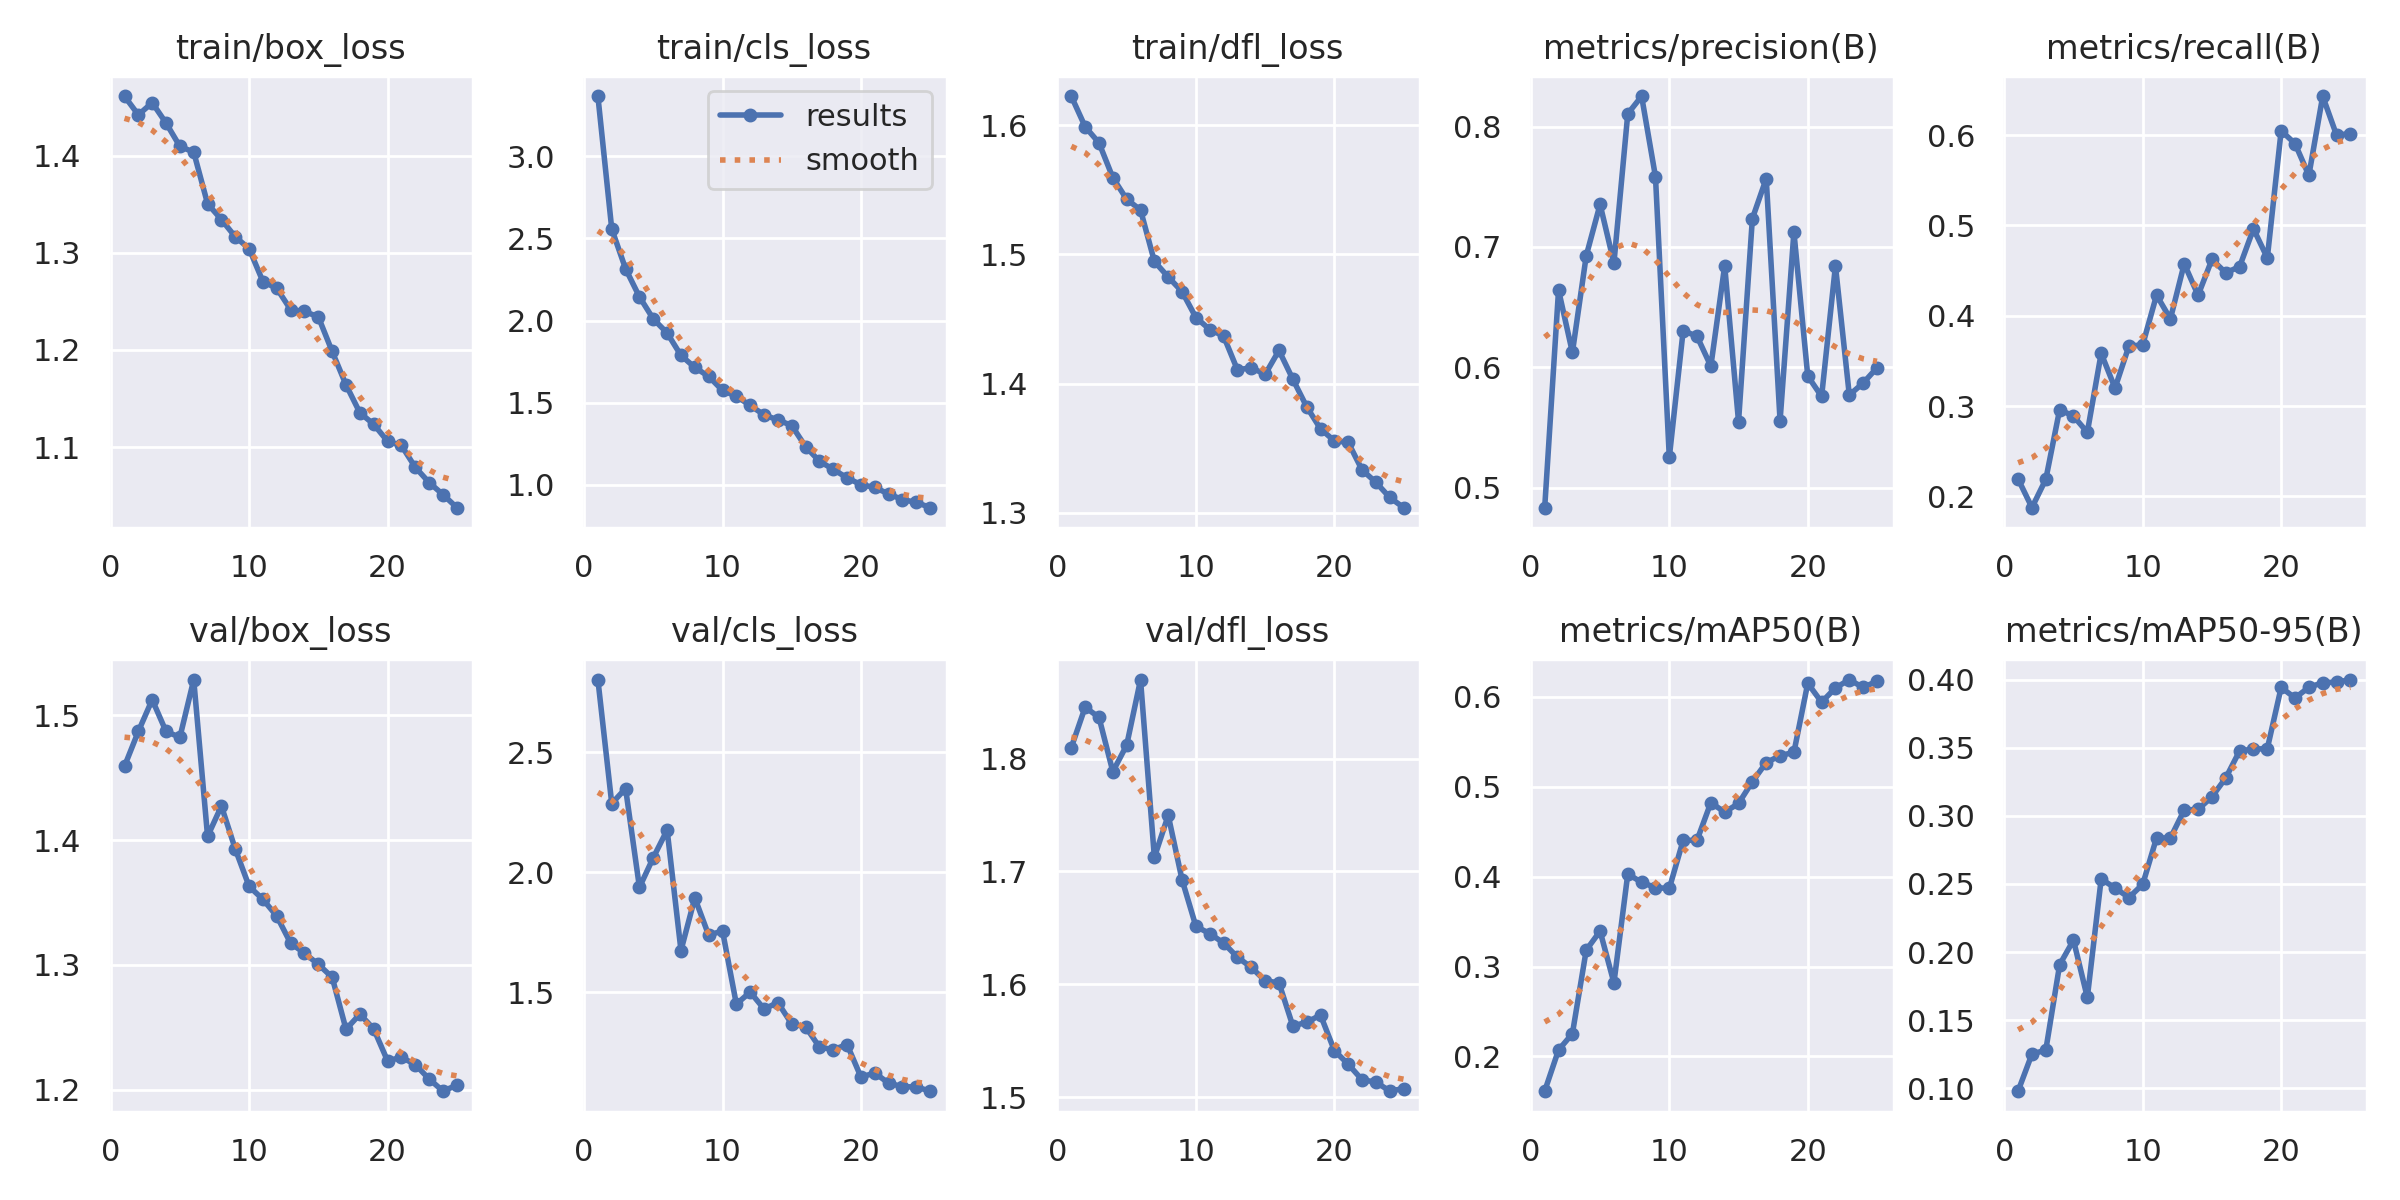

Source data for this figure (header and first rows):
epoch, time, train/box_loss, train/cls_loss, train/dfl_loss, metrics/precision(B), metrics/recall(B), metrics/mAP50(B), metrics/mAP50-95(B), val/box_loss, val/cls_loss, val/dfl_loss, lr/pg0, lr/pg1, lr/pg2
1, 57.68, 1.461, 3.367, 1.622, 0.4834, 0.2193, 0.1616, 0.09802, 1.459, 2.803, 1.81, 0.0001746, 0.0001746, 0.0001746
2, 107.6, 1.442, 2.558, 1.599, 0.6642, 0.1877, 0.2072, 0.1252, 1.487, 2.287, 1.846, 0.000336, 0.000336, 0.000336
3, 156.6, 1.454, 2.315, 1.586, 0.6123, 0.2189, 0.2254, 0.1281, 1.513, 2.35, 1.837, 0.0004836, 0.0004836, 0.0004836
4, 205.2, 1.434, 2.145, 1.559, 0.6927, 0.2961, 0.3183, 0.1907, 1.487, 1.938, 1.788, 0.0004635, 0.0004635, 0.0004635
5, 253.7, 1.409, 2.01, 1.543, 0.7354, 0.2889, 0.3395, 0.2088, 1.483, 2.062, 1.812, 0.0004427, 0.0004427, 0.0004427
6, 302.2, 1.404, 1.924, 1.534, 0.6866, 0.271, 0.2819, 0.1668, 1.529, 2.177, 1.87, 0.0004219, 0.0004219, 0.0004219
7, 351, 1.35, 1.787, 1.495, 0.8107, 0.3584, 0.4029, 0.2536, 1.403, 1.675, 1.712, 0.000401, 0.000401, 0.000401
8, 400.1, 1.334, 1.714, 1.483, 0.8253, 0.32, 0.3938, 0.2472, 1.427, 1.894, 1.75, 0.0003802, 0.0003802, 0.0003802
9, 449, 1.316, 1.66, 1.471, 0.7585, 0.3663, 0.3877, 0.24, 1.393, 1.738, 1.693, 0.0003594, 0.0003594, 0.0003594
10, 497.9, 1.304, 1.574, 1.451, 0.5251, 0.3679, 0.3869, 0.2498, 1.363, 1.756, 1.651, 0.0003385, 0.0003385, 0.0003385
11, 546.9, 1.27, 1.539, 1.442, 0.6304, 0.4229, 0.4404, 0.2839, 1.353, 1.451, 1.645, 0.0003177, 0.0003177, 0.0003177
12, 596, 1.263, 1.483, 1.437, 0.6258, 0.3966, 0.4405, 0.2837, 1.339, 1.501, 1.637, 0.0002969, 0.0002969, 0.0002969
13, 644.5, 1.241, 1.425, 1.411, 0.6009, 0.4576, 0.4824, 0.3043, 1.317, 1.431, 1.624, 0.000276, 0.000276, 0.000276
14, 693.1, 1.24, 1.394, 1.412, 0.6844, 0.4227, 0.4717, 0.3048, 1.309, 1.457, 1.615, 0.0002552, 0.0002552, 0.0002552
15, 742.3, 1.234, 1.36, 1.407, 0.5547, 0.4623, 0.4814, 0.314, 1.301, 1.369, 1.603, 0.0002344, 0.0002344, 0.0002344
16, 792.2, 1.198, 1.232, 1.426, 0.7236, 0.4476, 0.5056, 0.3279, 1.29, 1.357, 1.601, 0.0002136, 0.0002136, 0.0002136
17, 840.8, 1.164, 1.143, 1.403, 0.7568, 0.4544, 0.5269, 0.3477, 1.248, 1.272, 1.563, 0.0001927, 0.0001927, 0.0001927
18, 889.5, 1.135, 1.093, 1.382, 0.5555, 0.4962, 0.5346, 0.3491, 1.261, 1.261, 1.566, 0.0001719, 0.0001719, 0.0001719
19, 938.1, 1.123, 1.041, 1.365, 0.7124, 0.4641, 0.5383, 0.3493, 1.249, 1.282, 1.573, 0.0001511, 0.0001511, 0.0001511
20, 986.7, 1.106, 1, 1.356, 0.5927, 0.6048, 0.6151, 0.3943, 1.223, 1.147, 1.541, 0.0001302, 0.0001302, 0.0001302
21, 1035, 1.102, 0.9832, 1.355, 0.5757, 0.5906, 0.594, 0.3866, 1.226, 1.164, 1.529, 0.0001094, 0.0001094, 0.0001094
22, 1083, 1.079, 0.9429, 1.333, 0.6843, 0.5554, 0.61, 0.3944, 1.22, 1.121, 1.515, 8.85784e-05, 8.85784e-05, 8.85784e-05
23, 1130, 1.063, 0.9093, 1.324, 0.5769, 0.643, 0.619, 0.3978, 1.209, 1.108, 1.513, 6.77488e-05, 6.77488e-05, 6.77488e-05
24, 1178, 1.051, 0.8916, 1.312, 0.5868, 0.6, 0.6105, 0.3982, 1.199, 1.105, 1.505, 4.69192e-05, 4.69192e-05, 4.69192e-05
25, 1226, 1.038, 0.8606, 1.304, 0.5996, 0.6016, 0.6174, 0.3999, 1.204, 1.089, 1.507, 2.60896e-05, 2.60896e-05, 2.60896e-05
